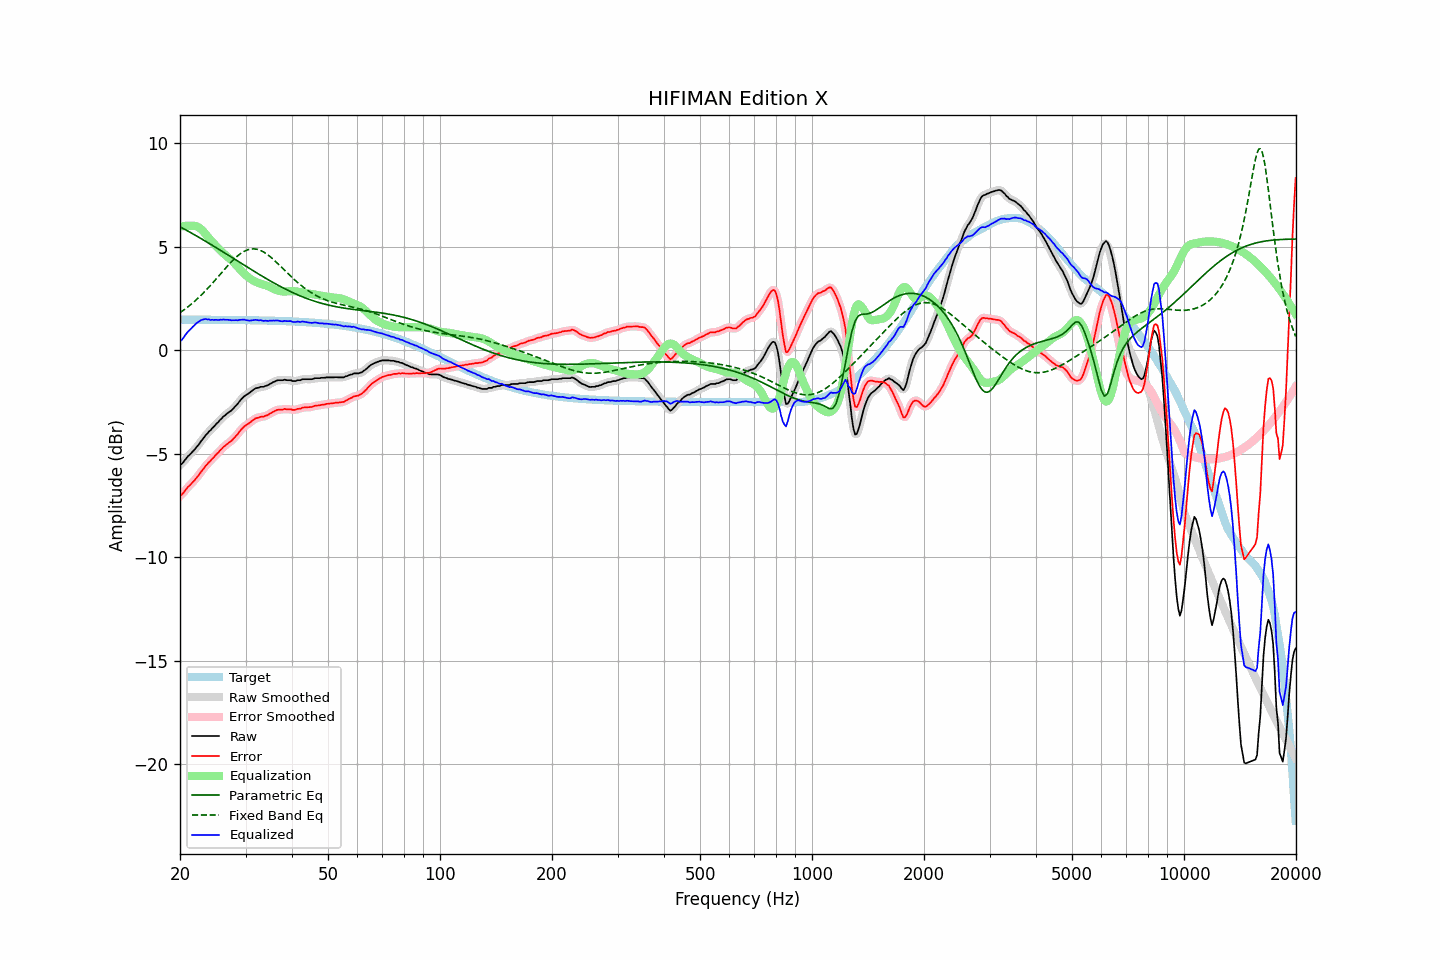

The file beside this chart, header and first rows:
frequency, raw, error, smoothed, error_smoothed, equalization, parametric_eq, fixed_band_eq, equalized_raw, equalized_smoothed, target
20.00, -5.53, -7.02, -5.55, -7.04, 5.97, 5.97, 1.82, 0.44, 0.42, 1.49
20.20, -5.49, -6.98, -5.48, -6.96, 5.99, 5.93, 1.87, 0.49, 0.51, 1.48
20.40, -5.41, -6.90, -5.40, -6.88, 6.00, 5.89, 1.93, 0.59, 0.61, 1.48
20.61, -5.31, -6.79, -5.31, -6.80, 6.01, 5.85, 1.99, 0.71, 0.70, 1.48
20.81, -5.21, -6.70, -5.21, -6.70, 6.02, 5.80, 2.04, 0.81, 0.81, 1.48
21.02, -5.11, -6.60, -5.12, -6.61, 6.02, 5.76, 2.11, 0.91, 0.90, 1.48
21.23, -5.04, -6.53, -5.04, -6.52, 6.02, 5.72, 2.17, 0.98, 0.98, 1.48
21.44, -4.96, -6.45, -4.96, -6.44, 6.02, 5.67, 2.23, 1.05, 1.06, 1.48
21.66, -4.88, -6.36, -4.88, -6.36, 6.02, 5.63, 2.30, 1.14, 1.14, 1.48
21.87, -4.80, -6.29, -4.80, -6.28, 6.02, 5.58, 2.37, 1.21, 1.22, 1.48
22.09, -4.70, -6.19, -4.71, -6.19, 6.00, 5.54, 2.43, 1.29, 1.29, 1.48
22.31, -4.61, -6.09, -4.61, -6.09, 5.97, 5.50, 2.51, 1.35, 1.35, 1.48
22.54, -4.52, -6.00, -4.51, -5.99, 5.92, 5.45, 2.58, 1.40, 1.41, 1.48
22.76, -4.40, -5.88, -4.41, -5.89, 5.86, 5.40, 2.65, 1.46, 1.45, 1.48
22.99, -4.31, -5.79, -4.30, -5.78, 5.79, 5.36, 2.73, 1.48, 1.49, 1.48
23.22, -4.21, -5.68, -4.20, -5.68, 5.70, 5.31, 2.81, 1.50, 1.50, 1.48
23.45, -4.09, -5.57, -4.10, -5.58, 5.61, 5.27, 2.89, 1.52, 1.51, 1.48
23.69, -4.03, -5.50, -4.02, -5.50, 5.52, 5.22, 2.97, 1.49, 1.50, 1.48
23.92, -3.92, -5.40, -3.93, -5.41, 5.42, 5.17, 3.06, 1.50, 1.49, 1.48
24.16, -3.86, -5.34, -3.85, -5.33, 5.33, 5.13, 3.14, 1.46, 1.47, 1.48
24.40, -3.76, -5.24, -3.77, -5.25, 5.24, 5.08, 3.23, 1.48, 1.47, 1.48
24.65, -3.70, -5.17, -3.69, -5.17, 5.16, 5.03, 3.31, 1.47, 1.47, 1.48
24.89, -3.60, -5.08, -3.61, -5.08, 5.08, 4.99, 3.40, 1.48, 1.47, 1.48
25.14, -3.52, -5.00, -3.53, -5.00, 5.00, 4.94, 3.49, 1.47, 1.47, 1.48
25.39, -3.45, -4.93, -3.44, -4.92, 4.92, 4.89, 3.58, 1.46, 1.47, 1.47
25.65, -3.36, -4.83, -3.36, -4.83, 4.84, 4.84, 3.67, 1.48, 1.48, 1.47
25.91, -3.29, -4.76, -3.28, -4.75, 4.76, 4.79, 3.76, 1.47, 1.48, 1.47
26.16, -3.19, -4.67, -3.20, -4.68, 4.69, 4.74, 3.85, 1.49, 1.48, 1.47
26.43, -3.15, -4.62, -3.14, -4.61, 4.62, 4.70, 3.94, 1.47, 1.48, 1.47
26.69, -3.07, -4.55, -3.07, -4.55, 4.55, 4.65, 4.03, 1.48, 1.48, 1.47
26.96, -3.02, -4.49, -3.02, -4.49, 4.49, 4.60, 4.12, 1.47, 1.47, 1.47
27.23, -2.96, -4.43, -2.96, -4.43, 4.42, 4.55, 4.20, 1.47, 1.46, 1.47
27.50, -2.91, -4.37, -2.90, -4.37, 4.35, 4.50, 4.28, 1.45, 1.46, 1.47
27.77, -2.82, -4.29, -2.82, -4.29, 4.28, 4.45, 4.36, 1.45, 1.45, 1.47
28.05, -2.74, -4.21, -2.75, -4.21, 4.20, 4.40, 4.44, 1.45, 1.45, 1.47
28.33, -2.65, -4.12, -2.66, -4.12, 4.11, 4.36, 4.51, 1.46, 1.46, 1.47
28.62, -2.58, -4.04, -2.56, -4.03, 4.03, 4.31, 4.57, 1.45, 1.46, 1.46
28.90, -2.46, -3.93, -2.47, -3.93, 3.94, 4.26, 4.63, 1.47, 1.47, 1.46
29.19, -2.37, -3.84, -2.38, -3.84, 3.85, 4.21, 4.69, 1.48, 1.48, 1.46
29.48, -2.29, -3.76, -2.29, -3.75, 3.77, 4.16, 4.74, 1.48, 1.48, 1.46
29.78, -2.22, -3.68, -2.22, -3.68, 3.70, 4.11, 4.79, 1.48, 1.48, 1.46
30.08, -2.17, -3.62, -2.16, -3.62, 3.63, 4.06, 4.82, 1.46, 1.46, 1.46
30.38, -2.12, -3.57, -2.11, -3.57, 3.56, 4.01, 4.86, 1.45, 1.45, 1.46
30.68, -2.06, -3.52, -2.06, -3.52, 3.50, 3.97, 4.88, 1.44, 1.44, 1.46
30.99, -2.01, -3.46, -2.00, -3.46, 3.45, 3.92, 4.89, 1.44, 1.44, 1.46
31.30, -1.95, -3.40, -1.94, -3.40, 3.40, 3.87, 4.90, 1.45, 1.45, 1.45
31.61, -1.88, -3.34, -1.89, -3.34, 3.35, 3.82, 4.90, 1.47, 1.47, 1.45
31.93, -1.84, -3.29, -1.85, -3.30, 3.31, 3.78, 4.89, 1.48, 1.47, 1.45
32.24, -1.81, -3.26, -1.81, -3.26, 3.28, 3.73, 4.88, 1.46, 1.47, 1.45
32.57, -1.80, -3.25, -1.79, -3.24, 3.25, 3.68, 4.86, 1.45, 1.46, 1.45
32.89, -1.76, -3.21, -1.78, -3.23, 3.23, 3.63, 4.83, 1.46, 1.45, 1.45
33.22, -1.76, -3.21, -1.77, -3.21, 3.20, 3.59, 4.79, 1.44, 1.44, 1.44
33.55, -1.76, -3.21, -1.75, -3.19, 3.18, 3.54, 4.75, 1.42, 1.43, 1.44
33.89, -1.72, -3.17, -1.74, -3.18, 3.16, 3.50, 4.70, 1.43, 1.42, 1.44
34.23, -1.70, -3.14, -1.70, -3.14, 3.13, 3.45, 4.65, 1.42, 1.43, 1.44
34.57, -1.67, -3.11, -1.67, -3.10, 3.09, 3.41, 4.59, 1.42, 1.43, 1.44
34.92, -1.62, -3.05, -1.63, -3.06, 3.05, 3.36, 4.53, 1.44, 1.43, 1.43
35.27, -1.59, -3.02, -1.58, -3.01, 3.01, 3.32, 4.47, 1.43, 1.43, 1.43
35.62, -1.54, -2.97, -1.54, -2.97, 2.98, 3.27, 4.40, 1.44, 1.44, 1.43
35.97, -1.50, -2.93, -1.50, -2.93, 2.94, 3.23, 4.33, 1.44, 1.44, 1.43
... 635 more rows
